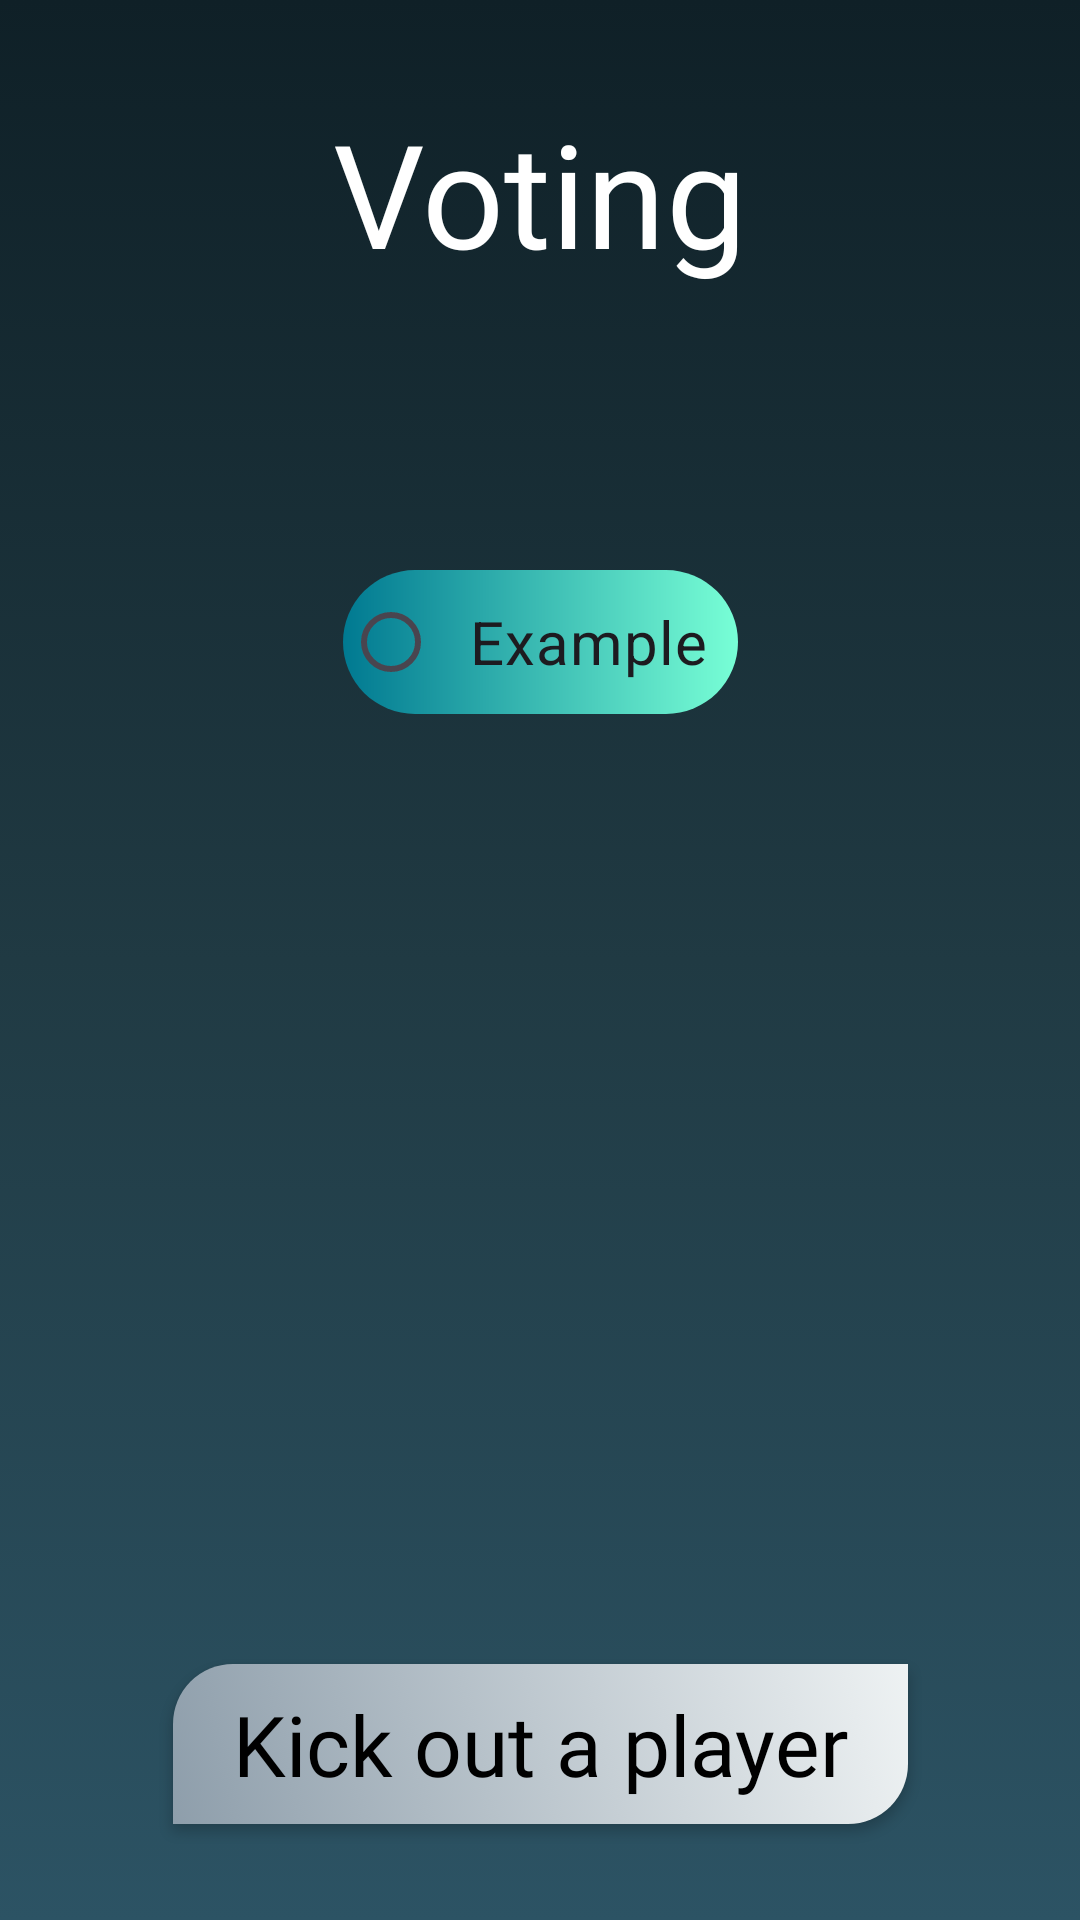

Layout XML and referenced resources for this Android screen:
<!-- AndroidManifest.xml: application theme Theme.Spymasters -->
<!-- res/layout/fragment_voting.xml -->
<?xml version="1.0" encoding="utf-8"?>
<androidx.constraintlayout.widget.ConstraintLayout xmlns:android="http://schemas.android.com/apk/res/android"
    xmlns:app="http://schemas.android.com/apk/res-auto"
    xmlns:tools="http://schemas.android.com/tools"
    android:id="@+id/voting_layout"
    android:layout_width="match_parent"
    android:layout_height="match_parent"
    android:background="@drawable/gradient_list"
    tools:context=".game_process_fragments.VotingFragment">

    <TextView
        android:id="@+id/textVoting"
        android:layout_width="wrap_content"
        android:layout_height="wrap_content"
        android:text="@string/voting"
        android:textColor="@color/white"
        android:fontFamily="@font/rubik"
        android:textSize="48sp"
        app:layout_constraintEnd_toEndOf="parent"
        app:layout_constraintStart_toStartOf="parent"
        app:layout_constraintTop_toTopOf="parent"
        android:layout_marginVertical="32dp"/>

    <androidx.appcompat.widget.AppCompatButton
        android:id="@+id/deletePlayer"
        android:layout_width="wrap_content"
        android:layout_height="wrap_content"
        android:layout_marginTop="16dp"
        android:paddingHorizontal="20dp"
        android:paddingVertical="8dp"
        android:background="@drawable/button_style"
        android:text="@string/removePlayer"
        android:textSize="28sp"
        android:fontFamily="@font/rubik"
        android:textAllCaps="false"
        android:textColor="@color/black"
        android:textStyle="normal"
        android:layout_marginVertical="32dp"
        app:layout_constraintBottom_toBottomOf="parent"
        app:layout_constraintEnd_toEndOf="parent"
        app:layout_constraintStart_toStartOf="parent" />

    <ScrollView
        android:id="@+id/scrollView2"
        android:layout_width="wrap_content"
        android:layout_height="300dp"
        app:layout_constraintBottom_toBottomOf="parent"
        app:layout_constraintEnd_toEndOf="parent"
        app:layout_constraintStart_toStartOf="parent"
        app:layout_constraintTop_toTopOf="parent">

        <RadioGroup
            android:id="@+id/radGroup"
            android:layout_width="wrap_content"
            android:layout_height="300dp"
            android:fontFamily="@font/rubik_300"
            android:padding="20dp"
            app:layout_constraintBottom_toTopOf="@+id/deletePlayer"
            app:layout_constraintEnd_toEndOf="parent"
            app:layout_constraintStart_toStartOf="parent"
            app:layout_constraintTop_toBottomOf="@+id/textVoting">

            <RadioButton
                android:id="@+id/example"
                android:layout_width="match_parent"
                android:layout_height="wrap_content"
                android:background="@drawable/custome_test"
                android:paddingHorizontal="10dp"
                android:text="Example"
                android:textSize="20sp" />

        </RadioGroup>

    </ScrollView>

</androidx.constraintlayout.widget.ConstraintLayout>
<!-- resources referenced by this layout -->
<resources>
  <color name="black">#FF000000</color>
  <color name="white">#FFFFFFFF</color>
  <!-- drawable button_style (drawable) -->
  <?xml version="1.0" encoding="utf-8"?>
  <selector xmlns:android="http://schemas.android.com/apk/res/android">
      <item>
          <shape>
              <corners
                  android:topLeftRadius="20dp"
                  android:bottomRightRadius="20dp"/>
              <gradient
                  android:angle="45"
                  android:startColor="#8e9eab"
                  android:endColor="#eef2f3" />
          </shape>
      </item>
  </selector>
  <!-- drawable custom_icon (drawable) -->
  <?xml version="1.0" encoding="utf-8"?>
  <selector xmlns:android="http://schemas.android.com/apk/res/android">
      <item android:state_checked="true" android:drawable="@drawable/radio_btn_cheched"/>
      <item android:state_checked="false" android:drawable="@drawable/radio_btn_unchecked"/>
  </selector>
  <!-- drawable custome_test (drawable) -->
  <?xml version="1.0" encoding="utf-8"?>
  <shape xmlns:android="http://schemas.android.com/apk/res/android" android:shape="rectangle">
      <corners android:radius="40dp"/>
  
      <gradient
          android:type="linear"
          android:angle="0"
          android:startColor="#007991"
          android:endColor="#78ffd6"/>
  </shape>
  <!-- drawable gradient_list (drawable) -->
  <animation-list xmlns:android="http://schemas.android.com/apk/res/android">
      <item android:drawable="@drawable/gradient_1" android:duration="4000"/>
      <item android:drawable="@drawable/gradient_2" android:duration="4000"/>
      <item android:drawable="@drawable/gradient_3" android:duration="4000"/>
  </animation-list>
  <string name="removePlayer">Kick out a player</string>
  <string name="voting">Voting</string>
  <style name="Theme.Spymasters" parent="Base.Theme.Spymasters" />
  <!-- drawable radio_btn_unchecked (drawable) -->
  <vector android:height="40dp" android:viewportHeight="512"
      android:viewportWidth="512" android:width="40dp" xmlns:android="http://schemas.android.com/apk/res/android">
      <path android:fillColor="#00000000"
          android:pathData="M448,256c0,-106 -86,-192 -192,-192S64,150 64,256s86,192 192,192S448,362 448,256Z"
          android:strokeColor="#7d7d7d" android:strokeWidth="32"/>
  </vector>
  <!-- drawable gradient_1 (drawable) -->
  <?xml version="1.0" encoding="utf-8"?>
  <selector xmlns:android="http://schemas.android.com/apk/res/android">
      <item>
          <shape>
              <gradient
                  android:angle="-45"
                  android:startColor="#0F2027"
                  android:centerColor="#203A43"
                  android:endColor="#2C5364"/>
          </shape>
      </item>
  </selector>
  <!-- drawable gradient_2 (drawable) -->
  <?xml version="1.0" encoding="utf-8"?>
  <selector xmlns:android="http://schemas.android.com/apk/res/android">
      <item>
          <shape>
              <gradient
                  android:angle="-45"
                  android:startColor="#203A43"
                  android:centerColor="#2C5364"
                  android:endColor="#0F2027"/>
          </shape>
      </item>
  </selector>
  <!-- drawable gradient_3 (drawable) -->
  <?xml version="1.0" encoding="utf-8"?>
  <selector xmlns:android="http://schemas.android.com/apk/res/android">
      <item>
          <shape>
              <gradient
                  android:angle="-45"
                  android:startColor="#2C5364"
                  android:centerColor="#0F2027"
                  android:endColor="#203A43"/>
          </shape>
      </item>
  </selector>
  <style name="Base.Theme.Spymasters" parent="Theme.Material3.DayNight.NoActionBar">
          
          
      </style>
</resources>
